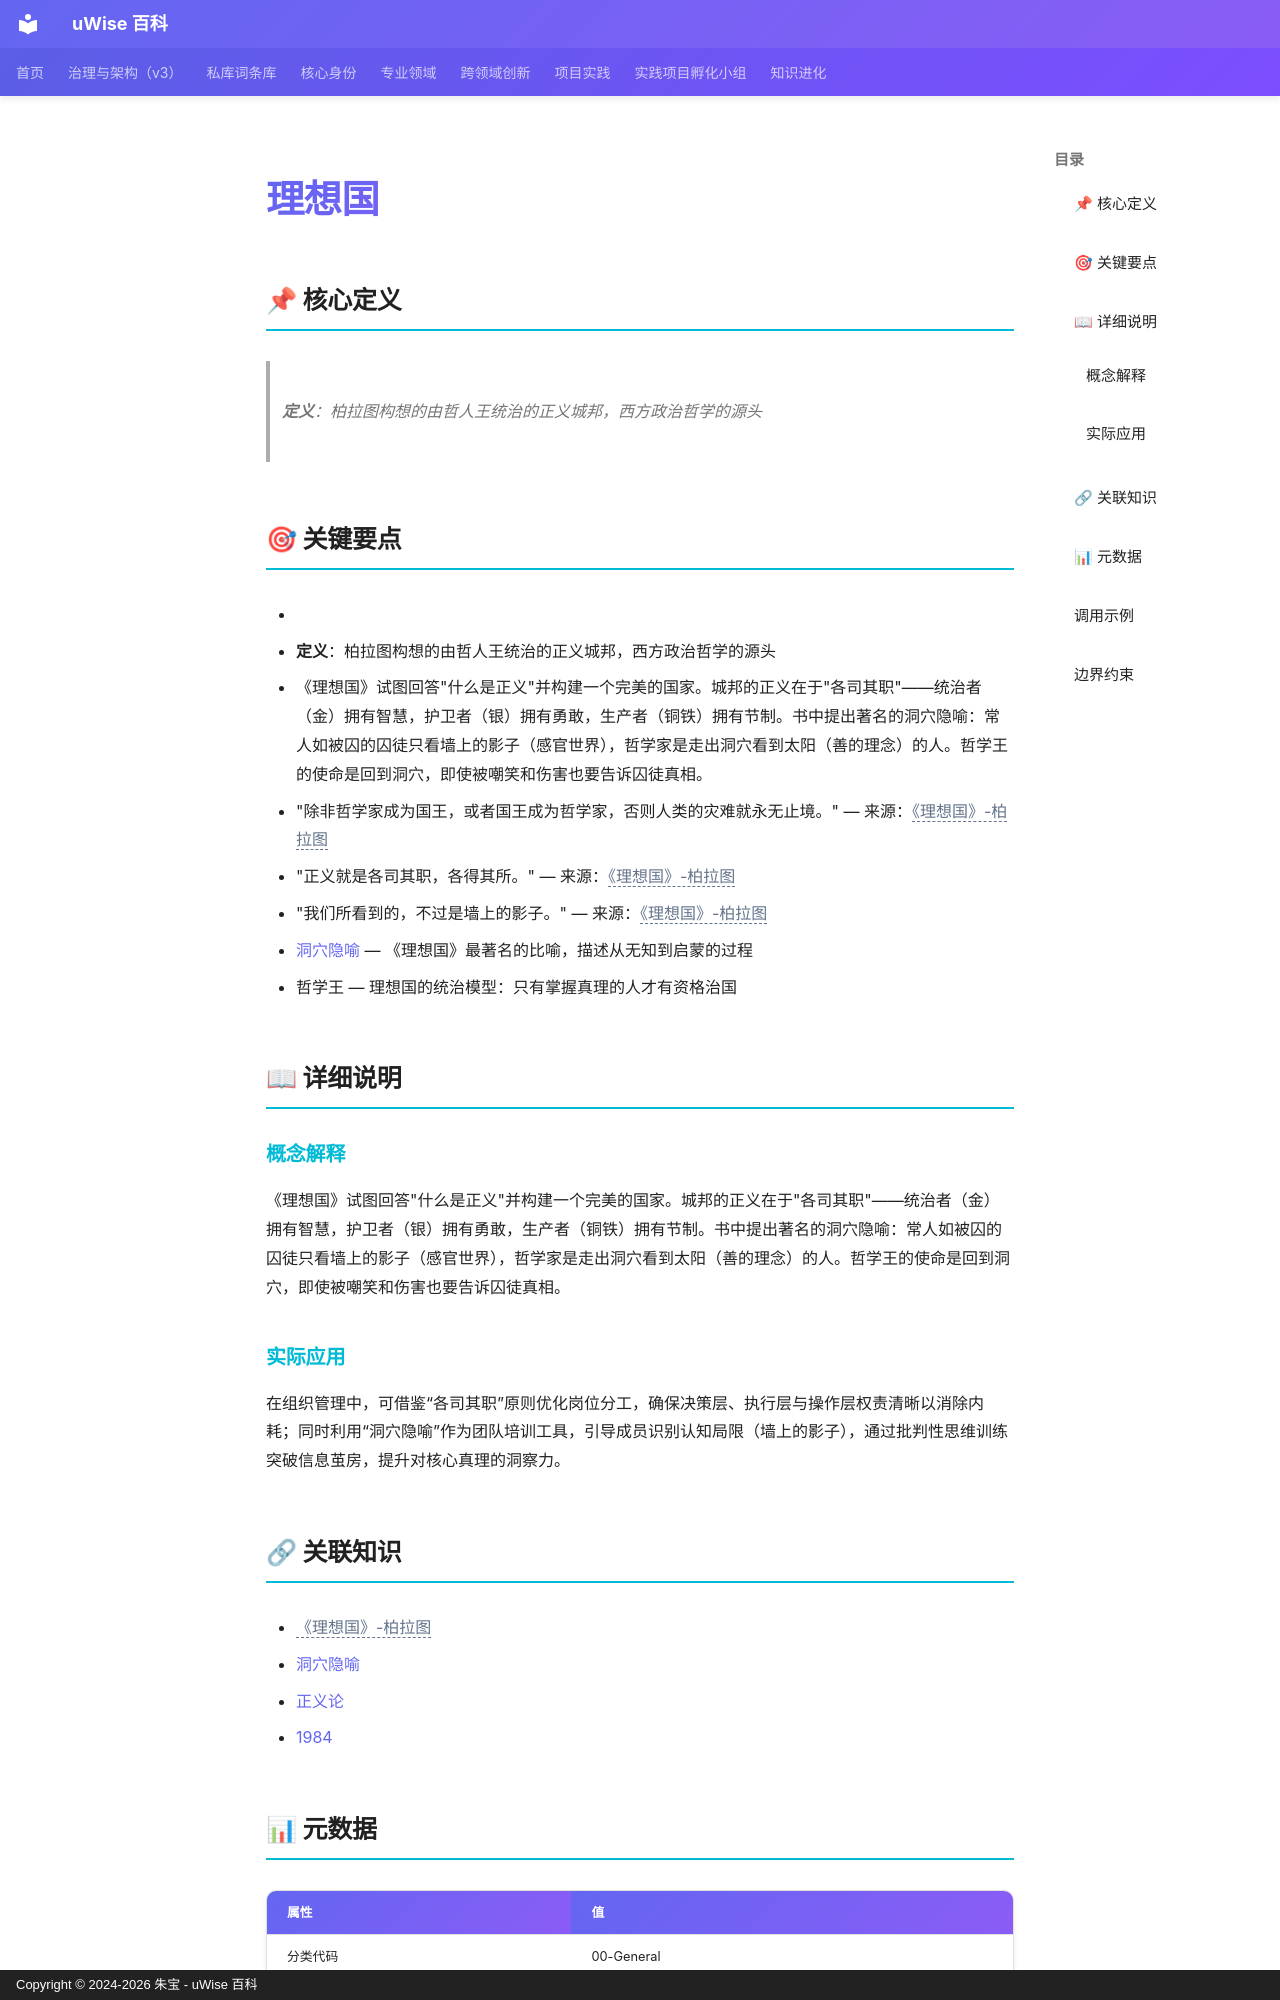

repository: zhubao315/uWise · page: vault-encyclopedia/md-d7061707/index.html · generator: mkdocs · copyright: Copyright © 2024-2026 朱宝 - uWise 百科

---
title: "理想国"
description: "定义：柏拉图构想的由哲人王统治的正义城邦，西方政治哲学的源头"
---

# 理想国

## 📌 核心定义

> **定义**：柏拉图构想的由哲人王统治的正义城邦，西方政治哲学的源头

## 🎯 关键要点

- <!-- AI辅助丰富：基于读书笔记提炼 -->
- **定义**：柏拉图构想的由哲人王统治的正义城邦，西方政治哲学的源头
- 《理想国》试图回答"什么是正义"并构建一个完美的国家。城邦的正义在于"各司其职"——统治者（金）拥有智慧，护卫者（银）拥有勇敢，生产者（铜铁）拥有节制。书中提出著名的洞穴隐喻：常人如被囚的囚徒只看墙上的影子（感官世界），哲学家是走出洞穴看到太阳（善的理念）的人。哲学王的使命是回到洞穴，即使被嘲笑和伤害也要告诉囚徒真相。
- "除非哲学家成为国王，或者国王成为哲学家，否则人类的灾难就永无止境。" — 来源：<span class="uw-unresolved" data-target="《理想国》-柏拉图" title="未解析的双链目标：《理想国》-柏拉图">《理想国》-柏拉图</span>
- "正义就是各司其职，各得其所。" — 来源：<span class="uw-unresolved" data-target="《理想国》-柏拉图" title="未解析的双链目标：《理想国》-柏拉图">《理想国》-柏拉图</span>
- "我们所看到的，不过是墙上的影子。" — 来源：<span class="uw-unresolved" data-target="《理想国》-柏拉图" title="未解析的双链目标：《理想国》-柏拉图">《理想国》-柏拉图</span>
- [洞穴隐喻](../md-ed96e4d2/) — 《理想国》最著名的比喻，描述从无知到启蒙的过程
- 哲学王 — 理想国的统治模型：只有掌握真理的人才有资格治国

## 📖 详细说明

### 概念解释
<!-- AI辅助丰富：基于读书笔记提炼 -->
《理想国》试图回答"什么是正义"并构建一个完美的国家。城邦的正义在于"各司其职"——统治者（金）拥有智慧，护卫者（银）拥有勇敢，生产者（铜铁）拥有节制。书中提出著名的洞穴隐喻：常人如被囚的囚徒只看墙上的影子（感官世界），哲学家是走出洞穴看到太阳（善的理念）的人。哲学王的使命是回到洞穴，即使被嘲笑和伤害也要告诉囚徒真相。


### 实际应用

在组织管理中，可借鉴“各司其职”原则优化岗位分工，确保决策层、执行层与操作层权责清晰以消除内耗；同时利用“洞穴隐喻”作为团队培训工具，引导成员识别认知局限（墙上的影子），通过批判性思维训练突破信息茧房，提升对核心真理的洞察力。

## 🔗 关联知识

- <span class="uw-unresolved" data-target="《理想国》-柏拉图" title="未解析的双链目标：《理想国》-柏拉图">《理想国》-柏拉图</span>
- [洞穴隐喻](../md-ed96e4d2/)
- [正义论](../md-0617266b/)
- [1984](../1984-md-e0cf9eb6/)
